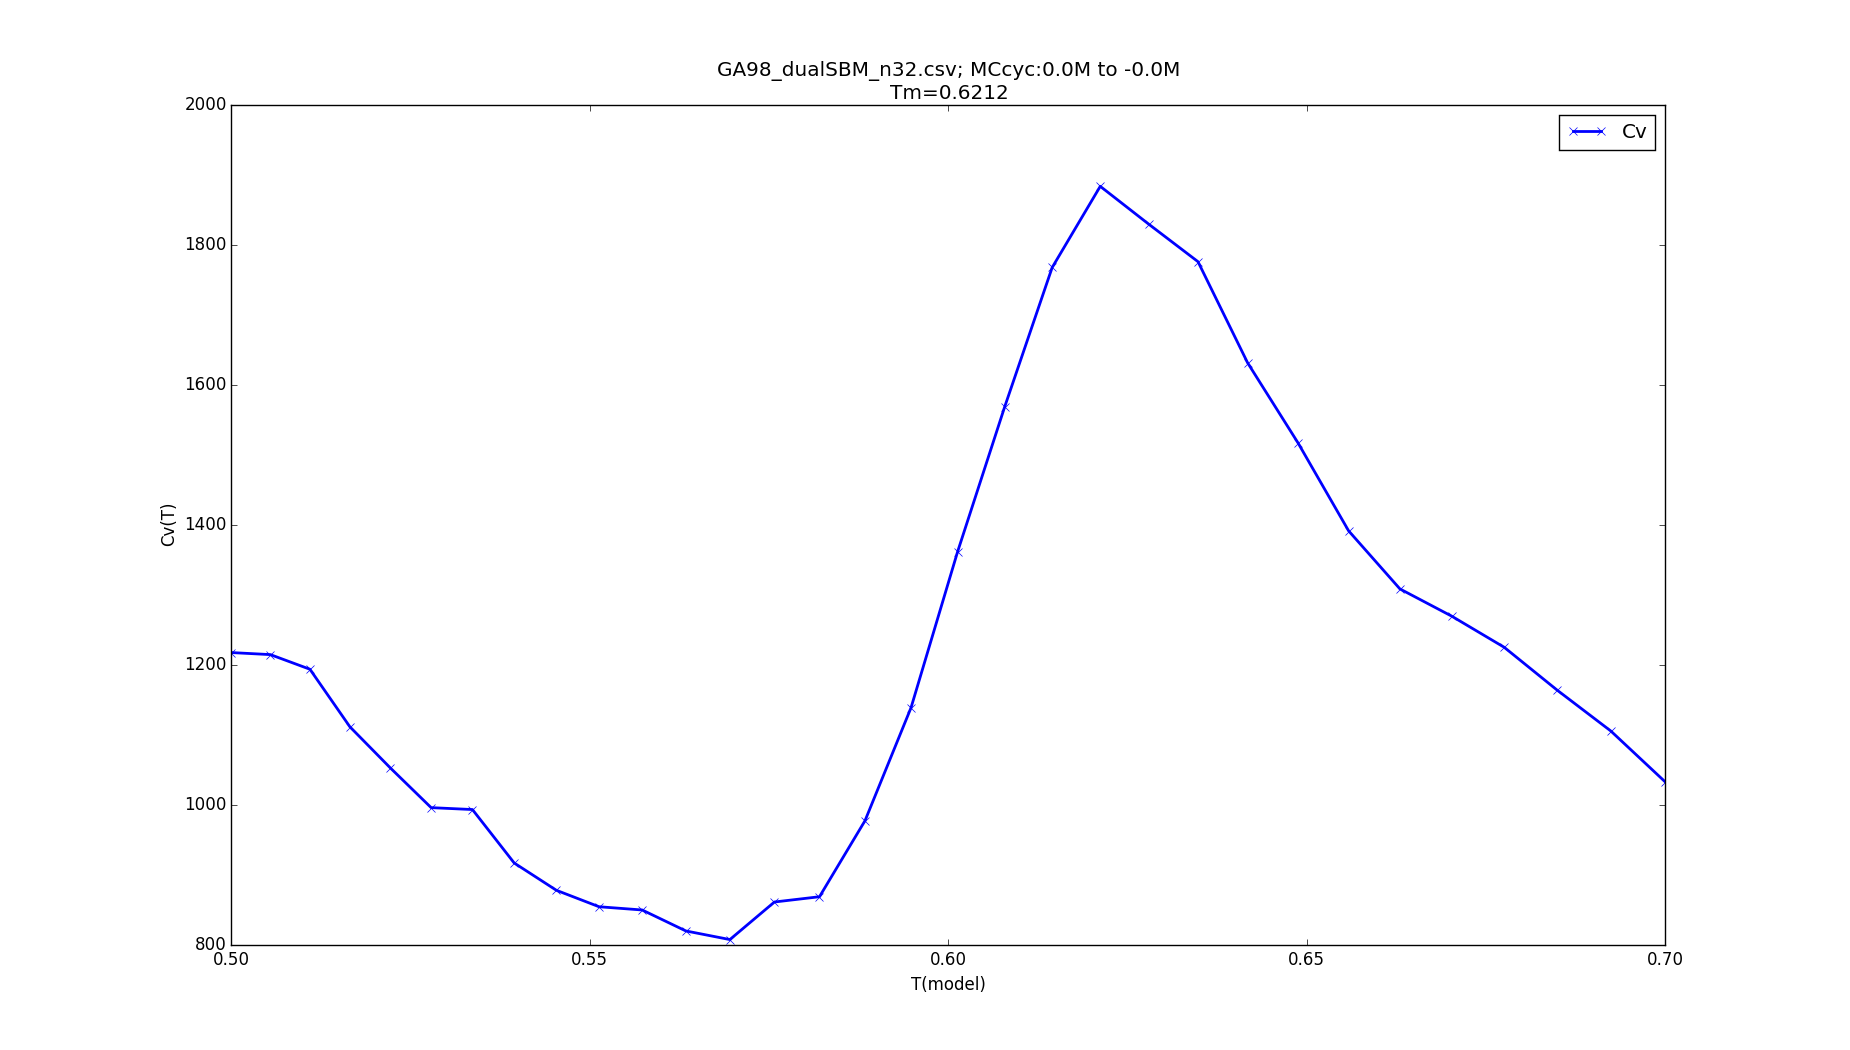

The data file committed next to this chart (first rows):
T, Cv
0.5, 1218
0.5055, 1215
0.511, 1194
0.5165, 1112
0.5222, 1053
0.5279, 996.2
0.5336, 993.5
0.5395, 917.2
0.5454, 878.1
0.5513, 854.7
0.5573, 850
0.5634, 820.1
0.5696, 807.8
0.5758, 861.4
0.5821, 869
0.5884, 977.6
0.5948, 1139
0.6013, 1362
0.6079, 1569
0.6145, 1768
0.6212, 1884
0.628, 1830
0.6349, 1776
0.6418, 1632
0.6488, 1518
0.6559, 1392
0.663, 1309
0.6703, 1270
0.6776, 1225
0.685, 1164
0.6924, 1106
0.7, 1033
